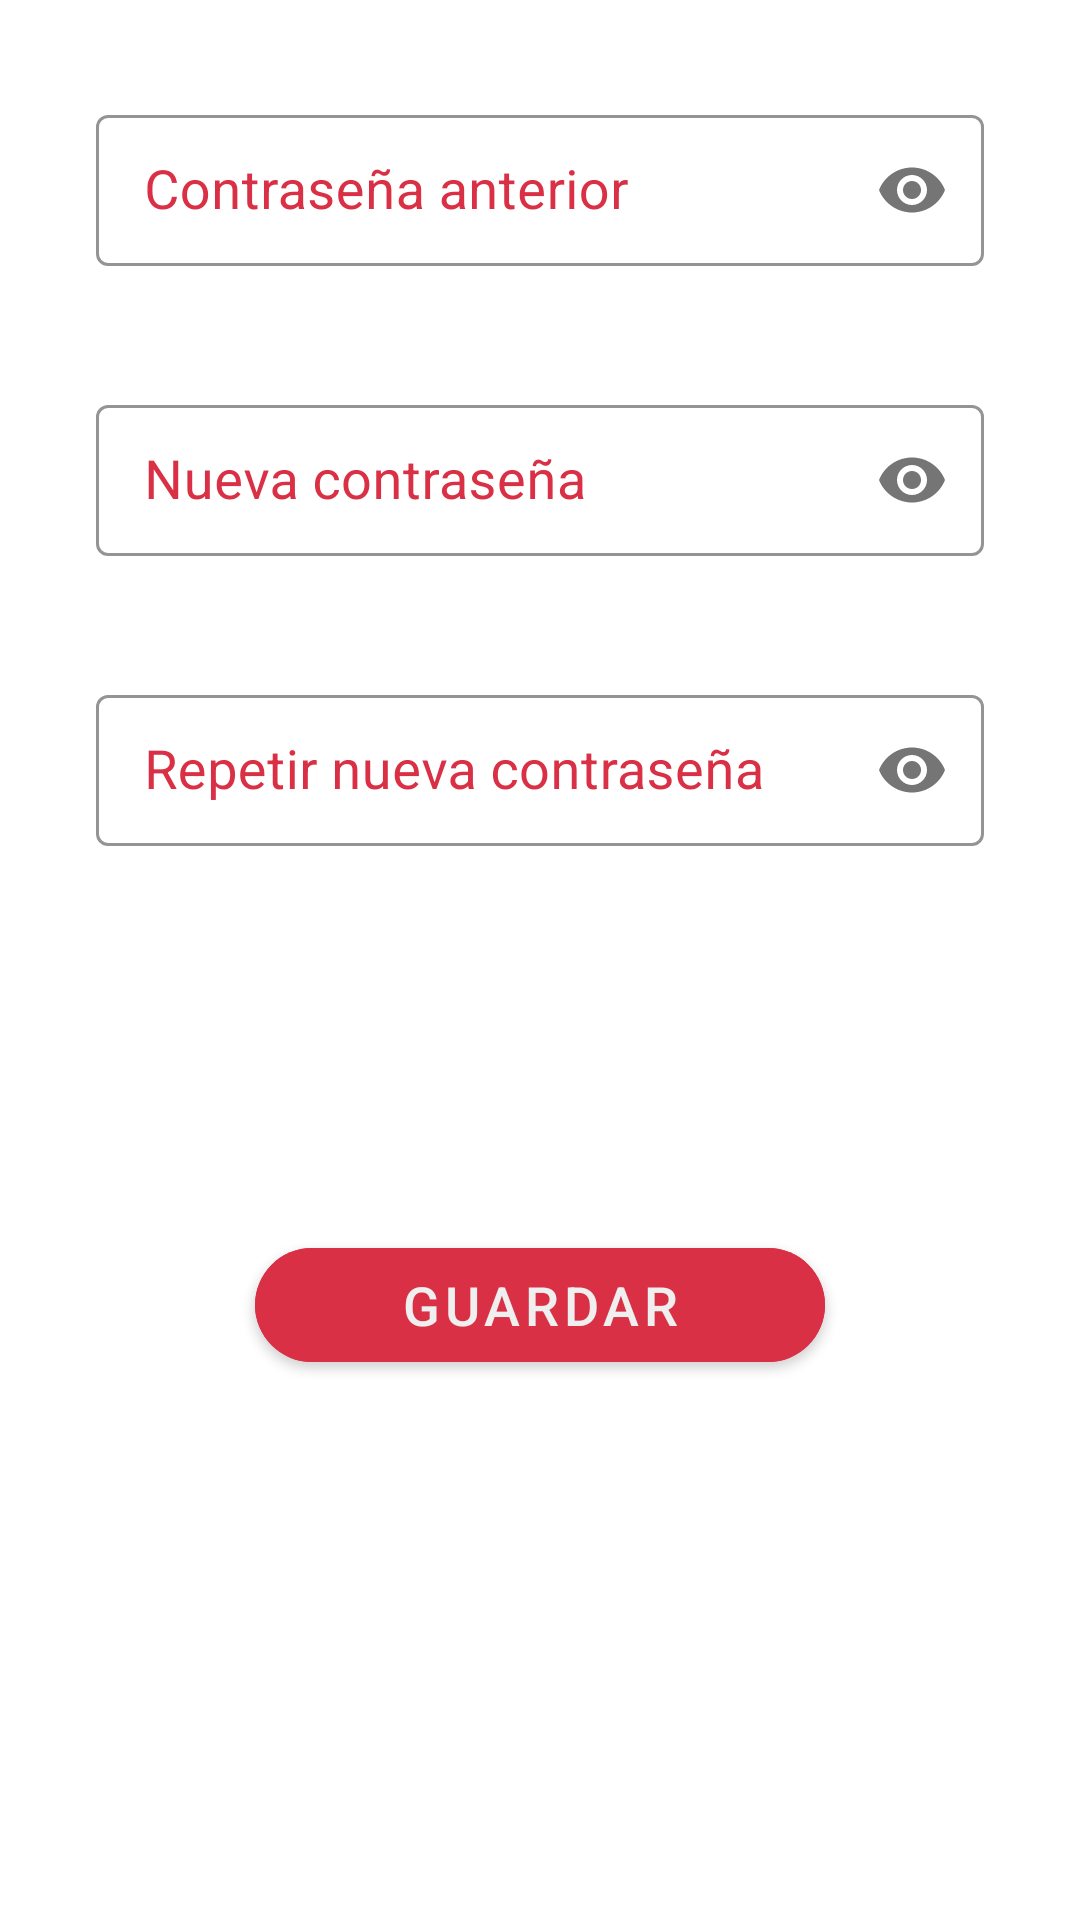

Here is an Android app screen rendered from its layout file. Give the layout XML and the strings, colors and styles it references.
<!-- AndroidManifest.xml: application theme AppTheme -->
<!-- res/layout/fragment_edit_password.xml -->
<?xml version="1.0" encoding="utf-8"?>
<androidx.constraintlayout.widget.ConstraintLayout xmlns:android="http://schemas.android.com/apk/res/android"
    xmlns:app="http://schemas.android.com/apk/res-auto"
    android:id="@+id/constraintContainer"
    android:layout_width="match_parent"
    android:layout_height="match_parent"
    android:orientation="vertical">

    <com.google.android.material.textfield.TextInputLayout
        android:id="@+id/inputOldPasswordLayout"
        style="@style/MyOutlinedBox.Dense"
        android:layout_width="match_parent"
        android:layout_height="wrap_content"
        android:layout_marginStart="32dp"
        android:layout_marginTop="32dp"
        android:layout_marginEnd="32dp"
        android:textColorHint="@color/colorDetail"
        app:boxStrokeColor="@color/colorDetail"
        app:hintTextColor="@color/colorDetail"
        app:layout_constraintEnd_toEndOf="parent"
        app:layout_constraintStart_toStartOf="parent"
        app:layout_constraintTop_toTopOf="parent"
        app:passwordToggleEnabled="true">

        <com.google.android.material.textfield.TextInputEditText
            android:id="@+id/inputOldPassword"
            android:layout_width="match_parent"
            android:layout_height="wrap_content"
            android:hint="Contraseña anterior"
            android:inputType="textPassword"
            android:textColor="@color/colorSecondary"
            android:textSize="18sp" />
    </com.google.android.material.textfield.TextInputLayout>


    <com.google.android.material.textfield.TextInputLayout
        android:id="@+id/inputNewPasswordLayout"
        style="@style/MyOutlinedBox.Dense"
        android:layout_width="match_parent"
        android:layout_height="wrap_content"
        android:layout_marginStart="32dp"
        android:layout_marginTop="32dp"
        android:layout_marginEnd="32dp"
        android:textColorHint="@color/colorDetail"
        app:boxStrokeColor="@color/colorDetail"
        app:hintTextColor="@color/colorDetail"
        app:layout_constraintEnd_toEndOf="parent"
        app:layout_constraintStart_toStartOf="parent"
        app:layout_constraintTop_toBottomOf="@+id/inputOldPasswordLayout"
        app:passwordToggleEnabled="true">

        <com.google.android.material.textfield.TextInputEditText
            android:id="@+id/inputNewPassword"
            android:layout_width="match_parent"
            android:layout_height="wrap_content"
            android:hint="Nueva contraseña"
            android:inputType="textPassword"
            android:textColor="@color/colorSecondary"
            android:textSize="18sp" />
    </com.google.android.material.textfield.TextInputLayout>

    <com.google.android.material.textfield.TextInputLayout
        android:id="@+id/inputNewPasswordRepeatLayout"
        style="@style/MyOutlinedBox.Dense"
        android:layout_width="match_parent"
        android:layout_height="wrap_content"
        android:layout_marginStart="32dp"
        android:layout_marginTop="32dp"
        android:layout_marginEnd="32dp"
        android:textColorHint="@color/colorDetail"
        app:boxStrokeColor="@color/colorDetail"
        app:hintTextColor="@color/colorDetail"
        app:layout_constraintEnd_toEndOf="parent"
        app:layout_constraintStart_toStartOf="parent"
        app:layout_constraintTop_toBottomOf="@+id/inputNewPasswordLayout"
        app:passwordToggleEnabled="true">

        <com.google.android.material.textfield.TextInputEditText
            android:id="@+id/inputNewPasswordRepeat"
            android:layout_width="match_parent"
            android:layout_height="wrap_content"
            android:hint="Repetir nueva contraseña"
            android:inputType="textPassword"
            android:textColor="@color/colorSecondary"
            android:textSize="18sp" />
    </com.google.android.material.textfield.TextInputLayout>

    <com.google.android.material.button.MaterialButton
        android:id="@+id/buttonSave"
        android:layout_width="190dp"
        android:layout_height="50dp"
        android:layout_marginStart="32dp"
        android:layout_marginTop="120dp"
        android:layout_marginEnd="32dp"
        android:backgroundTint="@color/colorDetail"
        android:text="Guardar"
        android:textColor="@color/white_gray"
        android:textSize="18sp"
        app:cornerRadius="24dp"
        app:layout_constraintEnd_toEndOf="parent"
        app:layout_constraintStart_toStartOf="parent"
        app:layout_constraintTop_toBottomOf="@+id/inputNewPasswordRepeatLayout" />

</androidx.constraintlayout.widget.ConstraintLayout>
<!-- resources referenced by this layout -->
<resources>
  <color name="colorDetail">@color/black</color>
  <color name="colorSecondary">@color/primary_night_mode</color>
  <color name="white_gray">#efefef</color>
  <style name="MyOutlinedBox.Dense" parent="Widget.MaterialComponents.TextInputLayout.OutlinedBox.Dense">
          <item name="hintTextAppearance">@style/TextAppearance.TextInputLayout.HintText</item>
          <item name="android:paddingBottom">8dp</item>
          <item name="tint">@color/colorDetail</item>
      </style>
  <style name="AppTheme" parent="Theme.MaterialComponents.DayNight.NoActionBar">
          <item name="colorPrimary">@color/colorPrimary</item>
          <item name="colorPrimaryVariant">@color/colorSecondary</item>
          <item name="colorPrimaryDark">@color/colorDetail</item>
          <item name="colorOnPrimary">@color/colorOnPrimary</item>
          <item name="colorSecondary">@color/colorSecondary</item>
          <item name="colorSecondaryVariant">@color/colorSecondaryVariant</item>
          <item name="colorOnSecondary">@color/colorOnSecondary</item>
          <item name="colorOnBackground">@color/colorOnBackground</item>
          <item name="colorSurface">@color/colorSurface</item>
          <item name="colorOnSurface">@color/colorOnSurface</item>
          <item name="colorError">@color/colorError</item>
          <item name="colorOnError">@color/colorOnError</item>
  
          <item name="android:navigationBarColor">@color/colorDetail</item>
          <item name="android:statusBarColor">@color/colorDetail</item>
          <item name="android:windowLightNavigationBar" tools:targetApi="o_mr1">
              @bool/windowLightNavigationBar
          </item>
  
          <item name="android:textColorPrimary">@color/colorPrimary</item>
          <item name="android:textColor">@color/colorPrimary</item>
          <item name="android:textColorSecondary">@color/colorSecondary</item>
          <item name="android:textSize">12sp</item>
  
          <item name="android:windowContentTransitions">true</item>
      </style>
  <color name="black">#000000</color>
  <color name="primary_night_mode">#1D1D1D</color>
  <style name="TextAppearance.TextInputLayout.HintText" parent="TextAppearance.MaterialComponents.Subtitle2">
          <item name="android:textColor">?android:attr/textColorPrimary</item>
      </style>
  <color name="colorPrimary">@color/primary_night_mode</color>
  <color name="colorOnPrimary">@color/primary_day_mode</color>
  <color name="colorSecondaryVariant">@color/primary_day_mode</color>
  <color name="colorOnSecondary">@color/primary_night_mode</color>
  <color name="colorOnBackground">@color/primary_night_mode</color>
  <color name="colorSurface">@color/primary_day_mode</color>
  <color name="colorOnSurface">@color/primary_night_mode</color>
  <color name="colorError">@color/color_detail</color>
  <color name="colorOnError">@color/primary_day_mode</color>
  <color name="primary_day_mode">#FAFAFA</color>
  <color name="color_detail">#D93045</color>
</resources>
